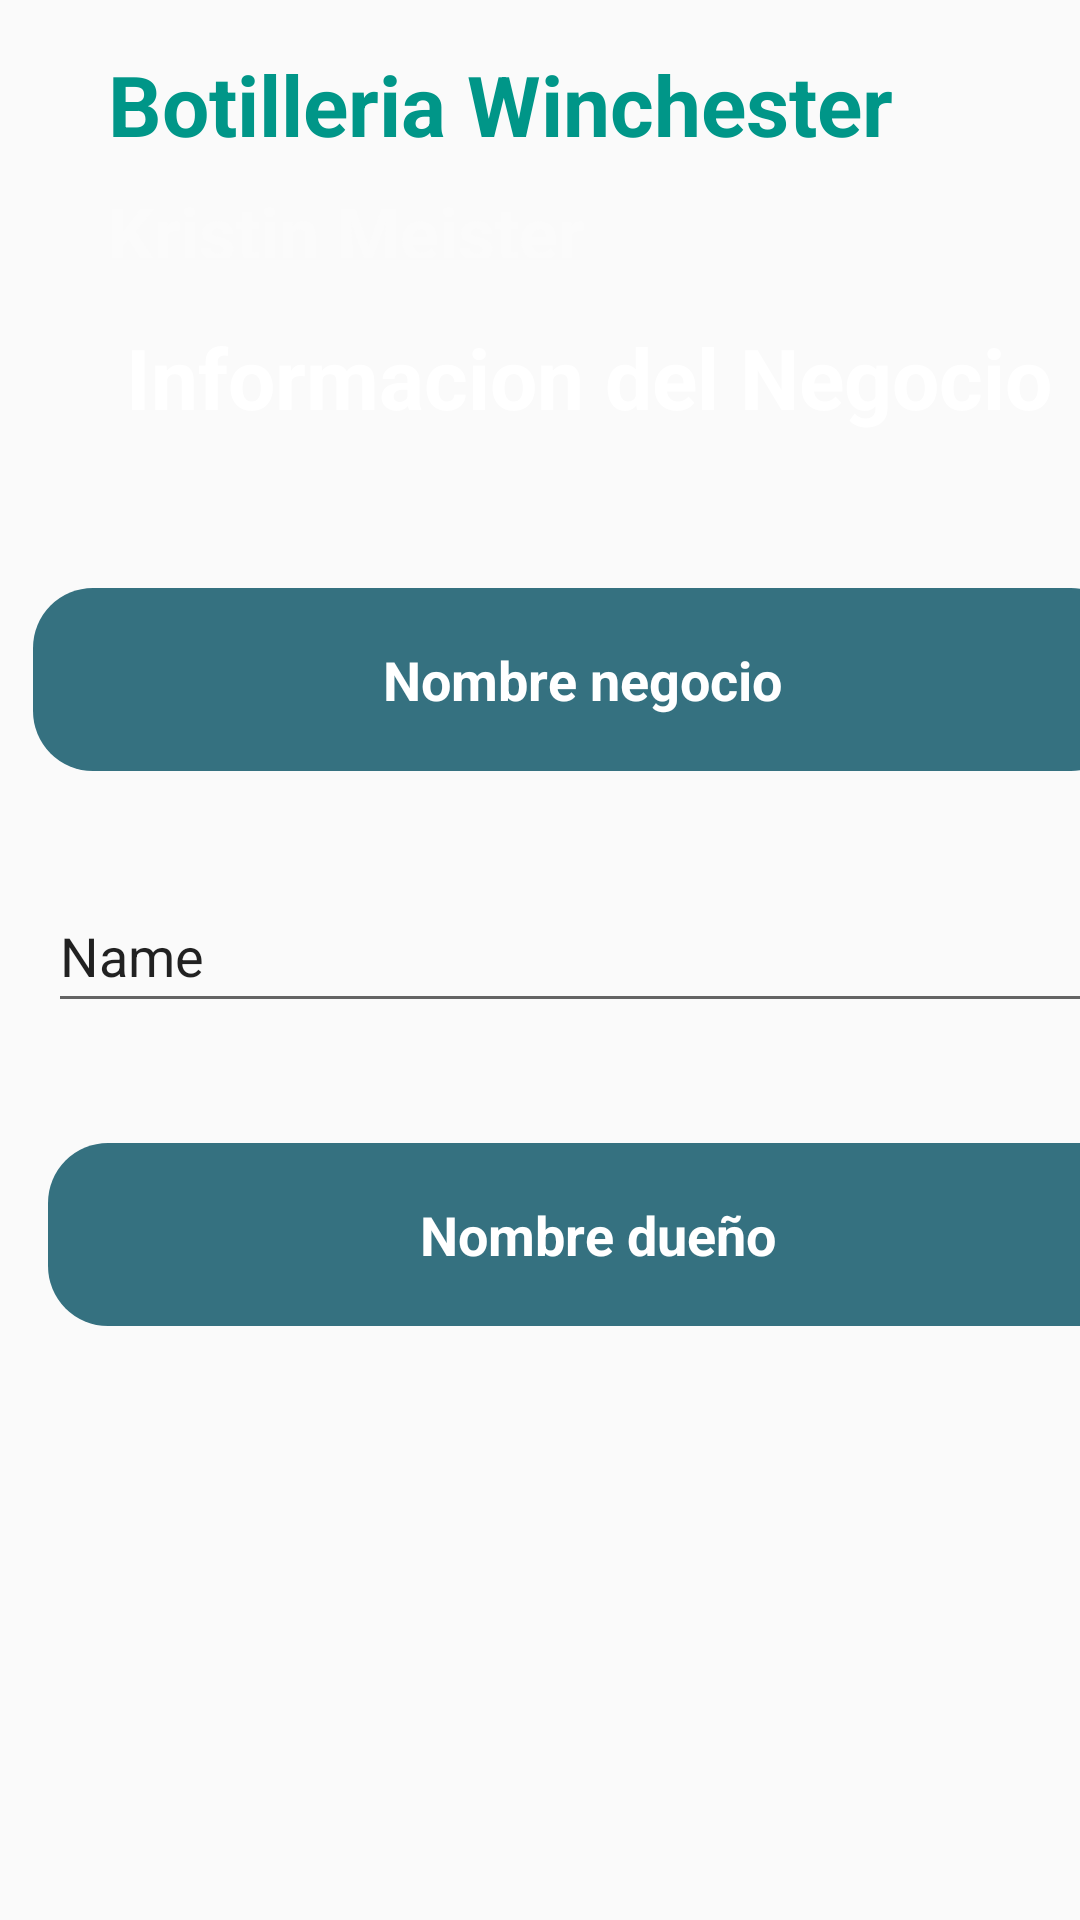

This screen was rendered from an Android layout file. Write that file and the resources it references.
<!-- AndroidManifest.xml: application theme Theme.Freshmetryx -->
<!-- res/layout/activity_gestion_negocio.xml -->
<?xml version="1.0" encoding="utf-8"?>
<androidx.constraintlayout.widget.ConstraintLayout xmlns:android="http://schemas.android.com/apk/res/android"
    xmlns:app="http://schemas.android.com/apk/res-auto"
    xmlns:tools="http://schemas.android.com/tools"
    android:layout_width="match_parent"
    android:layout_height="match_parent"
    tools:context=".Gestion_Negocio">

    <ImageView
        android:id="@+id/imageView32"
        android:layout_width="wrap_content"
        android:layout_height="wrap_content"
        android:scaleType="centerCrop"
        app:layout_constraintBottom_toBottomOf="parent"
        app:layout_constraintEnd_toEndOf="parent"
        app:layout_constraintStart_toStartOf="parent"
        app:layout_constraintTop_toTopOf="parent"
        app:srcCompat="@drawable/bg_homesell"
        tools:ignore="ContentDescription" />

    <EditText
        android:id="@+id/txt_nombreNegocioEditar"
        android:layout_width="366dp"
        android:layout_height="61dp"
        android:layout_marginStart="11dp"
        android:layout_marginTop="45dp"
        android:background="@drawable/rounded_edittext"
        android:ems="10"
        android:hint="Nombre negocio"
        android:inputType="text"
        android:textAlignment="center"
        android:textColor="#FFFFFF"
        android:textColorHint="#FFFFFF"
        android:textStyle="bold"
        app:layout_constraintStart_toStartOf="parent"
        app:layout_constraintTop_toBottomOf="@+id/textView84"
        tools:ignore="Autofill,HardcodedText" />

    <EditText
        android:id="@+id/txt_nombreOwnerEditar"
        android:layout_width="366dp"
        android:layout_height="61dp"
        android:layout_marginStart="16dp"
        android:layout_marginTop="40dp"
        android:background="@drawable/rounded_edittext"
        android:ems="10"
        android:hint="Nombre dueño"
        android:inputType="text"
        android:textAlignment="center"
        android:textColor="#FFFFFF"
        android:textColorHint="#FFFFFF"
        android:textStyle="bold"
        app:layout_constraintStart_toStartOf="parent"
        app:layout_constraintTop_toBottomOf="@+id/txt_rubroNegocioEditar"
        tools:ignore="Autofill,HardcodedText" />

    <TextView
        android:id="@+id/txtv_nombreNegocioEdicion"
        android:layout_width="273dp"
        android:layout_height="37dp"
        android:layout_marginStart="36dp"
        android:layout_marginTop="16dp"
        android:text="Botilleria Winchester"
        android:textColor="#009688"
        android:textSize="28sp"
        android:textStyle="bold"
        app:layout_constraintStart_toStartOf="parent"
        app:layout_constraintTop_toTopOf="parent"
        tools:ignore="HardcodedText,TextSizeCheck" />

    <TextView
        android:id="@+id/txtv_nombreUsuarioEdicion"
        android:layout_width="170dp"
        android:layout_height="25dp"
        android:layout_marginStart="36dp"
        android:layout_marginTop="8dp"
        android:text="Kristin Meister"
        android:textAlignment="textStart"
        android:textColor="#FBFBFB"
        android:textSize="24sp"
        android:textStyle="bold"
        app:layout_constraintStart_toStartOf="parent"
        app:layout_constraintTop_toBottomOf="@+id/txtv_nombreNegocioEdicion"
        tools:ignore="HardcodedText,TextSizeCheck" />

    <ImageView
        android:id="@+id/imageView33"
        android:layout_width="56dp"
        android:layout_height="56dp"
        android:layout_marginTop="16dp"
        android:layout_marginEnd="16dp"
        app:layout_constraintEnd_toEndOf="parent"
        app:layout_constraintTop_toTopOf="parent"
        app:srcCompat="@drawable/user_icon"
        tools:ignore="ContentDescription" />

    <TextView
        android:id="@+id/textView84"
        android:layout_width="371dp"
        android:layout_height="44dp"
        android:layout_marginStart="11dp"
        android:layout_marginTop="21dp"
        android:text="Informacion del Negocio"
        android:textAlignment="center"
        android:textColor="#FFFFFF"
        android:textSize="28sp"
        android:textStyle="bold"
        app:layout_constraintStart_toStartOf="parent"
        app:layout_constraintTop_toBottomOf="@+id/txtv_nombreUsuarioEdicion"
        tools:ignore="HardcodedText,TextSizeCheck" />

    <ImageButton
        android:id="@+id/ibtn_editarDatosEditar"
        android:layout_width="163dp"
        android:layout_height="71dp"
        android:layout_marginStart="12dp"
        android:layout_marginTop="76dp"
        android:background="#00FFFFFF"
        android:scaleType="fitCenter"
        app:layout_constraintStart_toEndOf="@+id/ibtn_volverEditarDatos"
        app:layout_constraintTop_toBottomOf="@+id/txt_nombreOwnerEditar"
        app:srcCompat="@drawable/edit_btn"
        tools:ignore="ContentDescription,SpeakableTextPresentCheck,ImageContrastCheck" />

    <ImageButton
        android:id="@+id/ibtn_volverEditarDatos"
        android:layout_width="179dp"
        android:layout_height="69dp"
        android:layout_marginTop="76dp"
        android:background="#00FFFFFF"
        android:scaleType="fitCenter"
        app:layout_constraintEnd_toEndOf="parent"
        app:layout_constraintHorizontal_bias="0.116"
        app:layout_constraintStart_toStartOf="parent"
        app:layout_constraintTop_toBottomOf="@+id/txt_nombreOwnerEditar"
        app:srcCompat="@drawable/back_btn2"
        tools:ignore="ContentDescription,SpeakableTextPresentCheck,ImageContrastCheck" />

    <EditText
        android:id="@+id/txt_rubroNegocioEditar"
        android:layout_width="348dp"
        android:layout_height="48dp"
        android:layout_marginStart="16dp"
        android:layout_marginTop="36dp"
        android:ems="10"
        android:inputType="text"
        android:text="Name"
        app:layout_constraintStart_toStartOf="parent"
        app:layout_constraintTop_toBottomOf="@+id/txt_nombreNegocioEditar"
        tools:ignore="Autofill,HardcodedText,TextContrastCheck" />

    <ImageButton
        android:id="@+id/imageButton"
        android:layout_width="350dp"
        android:layout_height="90dp"
        android:layout_marginStart="21dp"
        android:layout_marginTop="22dp"
        android:background="#00FFFFFF"
        android:scaleType="fitCenter"
        app:layout_constraintStart_toStartOf="parent"
        app:layout_constraintTop_toBottomOf="@+id/ibtn_editarDatosEditar"
        app:srcCompat="@drawable/photo2_btn"
        tools:ignore="ContentDescription,SpeakableTextPresentCheck" />

</androidx.constraintlayout.widget.ConstraintLayout>
<!-- resources referenced by this layout -->
<resources>
  <!-- drawable back_btn2: png bitmap (drawable, 4833 bytes) -->
  <!-- drawable bg_homesell: png bitmap (drawable, 635313 bytes) -->
  <!-- drawable edit_btn: png bitmap (drawable, 4737 bytes) -->
  <!-- drawable photo2_btn: png bitmap (drawable, 9447 bytes) -->
  <!-- drawable rounded_edittext (drawable) -->
  <?xml version="1.0" encoding="utf-8"?>
  <shape xmlns:android="http://schemas.android.com/apk/res/android"
      android:shape="rectangle">
      <solid android:color="#357180" /> 
      <corners android:radius="20dp" /> 
  </shape>
  <!-- drawable user_icon: png bitmap (drawable, 580947 bytes) -->
  <style name="Theme.Freshmetryx" parent="android:Theme.Material.Light.NoActionBar">
      </style>
</resources>
